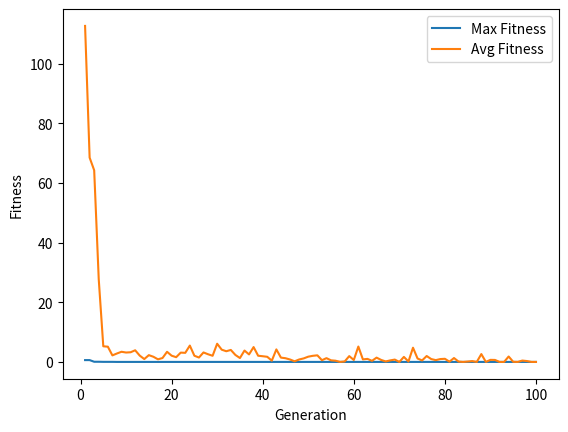
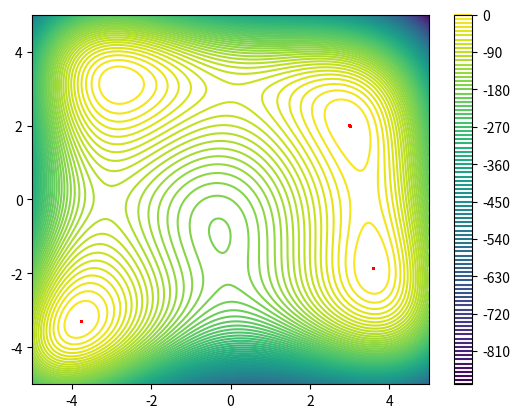

Source code (Python) for these figures, in order:
import numpy as np
import matplotlib.pyplot as plt
import random
from matplotlib.markers import MarkerStyle
import time


def fitness(x, y):
    return - (x**2 + y - 11)**2 - (x + y**2 - 7)**2

def population(size):
    return np.random.uniform(-5, 5, (size, 2))

def tournament_selection(population, n, k):
    winner = []
    for _ in range(n):
        tourn_part = population[np.random.choice(population.shape[0], k, replace=False)]
        best_fit = (abs(fitness(*tourn_part[0])), tourn_part[0])
        for partic in tourn_part[1:]:
            fit = abs(fitness(*partic))
            if fit < best_fit[0]:
                best_fit = (fit, partic)
        winner.append(best_fit[1])

    return np.array(winner)

def roulette_wheel_selection(population, n):
    winner = []

    fitnesses = [1/abs(fitness(*individ)) for individ in population]
    total_fitness = sum(fitnesses)

    selection_probs = [(f/total_fitness) for f in fitnesses]
    for _ in range(n):
        r = random.random()
        sum_prob = 0
        for i, prob in enumerate(selection_probs):
            sum_prob += prob
            if sum_prob > r:
                winner.append(population[i])
                break

    return np.array(winner)


def intermediate_recombination(population, n):
    children = []

    for _ in range(n):
        if random.random() <= 1:
            parents = population[np.random.choice(population.shape[0], 2, replace=False)]
            alpha = random.randint(2, 8) * 0.1
            child = np.array([alpha*parents[0][0] + (1-alpha)*parents[1][0], alpha*parents[0][1] + (1-alpha)*parents[1][1]])
            children.append(child)
        else:
            children.append(population[np.random.choice(population.shape[0], 1, replace=False)][0])

    return np.array(children)

def blx_a(population, n):
    children = []
    alpha = 0.5
    for _ in range(n):
        if random.random() <= 1:
            child = []
            parents = population[np.random.choice(population.shape[0], 2, replace=False)]
            for i in range(2):
                delta = parents[0][i] - parents[1][i]
                left_b = min(parents[0][i], parents[1][i]) - alpha*delta
                right_b = max(parents[0][i], parents[1][i]) + alpha*delta

                u = random.uniform(left_b, right_b)
                child.append(u)
            children.append(np.array(child))
        else:
            children.append(population[np.random.choice(population.shape[0], 1, replace=False)][0])
    return np.array(children)

def mutation(population, prob_mut):
    mutation_population = []

    for i in range(len(population)):
        individ = []
        if random.random() < prob_mut:
            for j in range(2):
                m = np.random.normal(0, 0.5)
                individ.append(population[i][j] + m)
            mutation_population.append(np.array(individ))
        else:
            mutation_population.append(population[i])
    return np.array(mutation_population)


population_size = 50
current_population = population(population_size)

epoch = 100
prob_mut = [0.2 - ((0.2 - 0.01)/epoch)*i for i in range(epoch)]
n = 0
k = 0
fitness_populations = []
start = time.time()
aa = False
tt = 0
r = 0
all_pop = []
all_val = []
while r != 10:
    fitness_populations = []
    current_population = population(population_size)
    n = 0
    while n != epoch:
        selection = tournament_selection(current_population, int(len(current_population)*0.3), 3)
        next_population = blx_a(selection, int(len(current_population)*0.95))
        next_population_mutation = mutation(next_population, prob_mut[n])

        fit_prev_population = {abs(fitness(*individ)): individ for individ in current_population}
        best_prev_population = []

        for i in sorted(fit_prev_population)[:int(len(current_population)*0.05)]:
            best_prev_population.append(fit_prev_population[i])

        new_population = np.concatenate([next_population_mutation, np.array(best_prev_population)])

        current_population = new_population

        fitness_current_population = [abs(fitness(*individ)) for individ in current_population]
        fitness_populations.append((sum(fitness_current_population)/len(fitness_current_population), min(fitness_current_population)))

        if not aa and fitness_populations[-1][0] <= 0.01:
            end = time.time()
            tt = end - start
            aa = True

        if len(fitness_populations) > 1 and (fitness_populations[-1][0] - fitness_populations[-2][0] < 0.01):
            k += 1
            if k == 20:
                break
        else:
            k = 0

        n += 1
    all_pop.extend(current_population)
    r+=1


def plot_results(best_fitness, avg_fitness):
    plt.plot(best_fitness[:,0], best_fitness[:,1], label = "Max Fitness")
    plt.plot(avg_fitness[:,0], avg_fitness[:,1] ,label = "Avg Fitness")
    plt.xlabel("Generation")
    plt.ylabel("Fitness")
    plt.legend()
    plt.show()

best_fitness = np.array([(i + 1, fitness_populations[i][1]) for i in range(len(fitness_populations))])
avg_fitness = np.array([(i + 1, fitness_populations[i][0]) for i in range(len(fitness_populations))])
print(tt, fitness_populations[-1][0])
plot_results(best_fitness, avg_fitness)
plt.show()

x, y = np.meshgrid(np.linspace(-5, 5, 200), np.linspace(-5, 5, 200))
z = fitness(x, y)

plt.contour(x, y, z, 100)
plt.colorbar()
all_pop = np.array(all_pop)
plt.scatter(all_pop[:,0], all_pop[:, 1], s=1, color="red")
plt.show()
